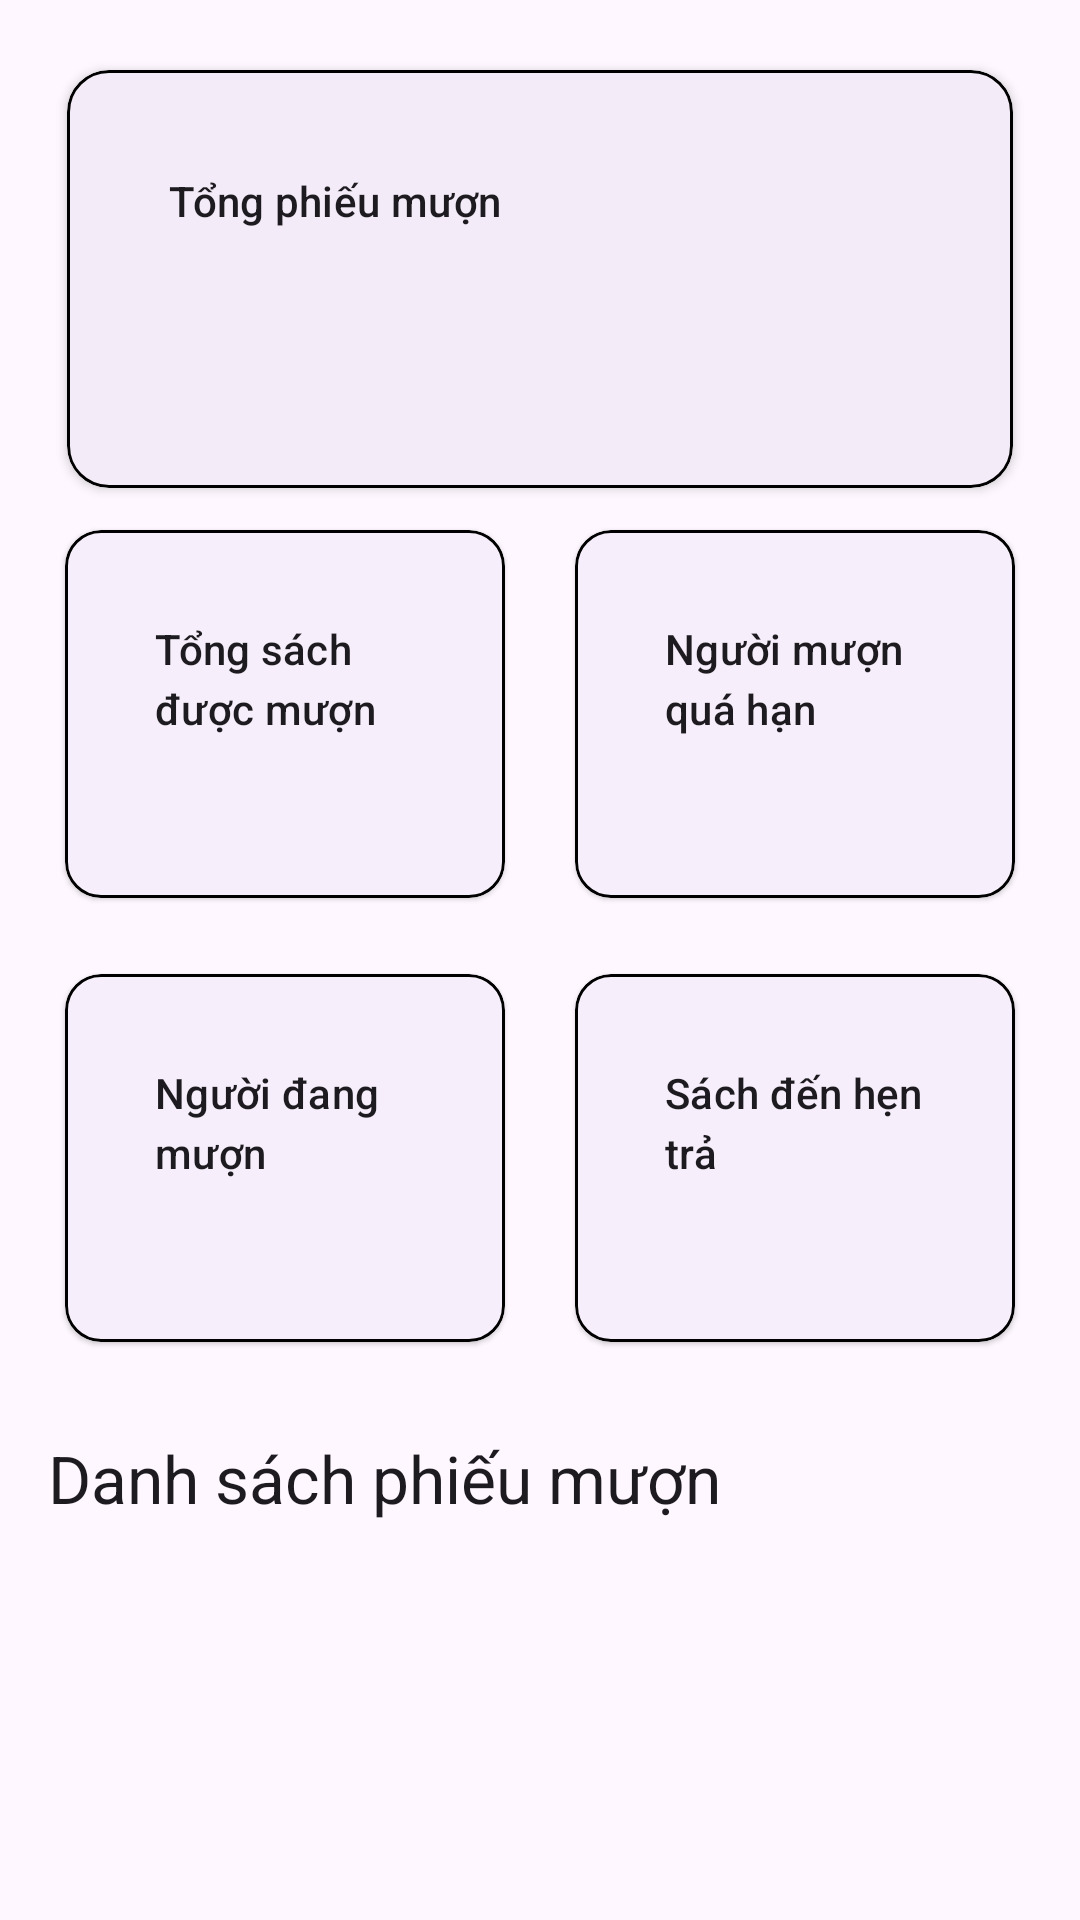

Reconstruct the res/layout file that produces this screen, plus the resources it refers to.
<!-- AndroidManifest.xml: application theme Theme.KmaLibrary -->
<!-- res/layout/fragment_loan_stats.xml -->
<?xml version="1.0" encoding="utf-8"?>

<androidx.core.widget.NestedScrollView xmlns:android="http://schemas.android.com/apk/res/android"
    xmlns:app="http://schemas.android.com/apk/res-auto"
    xmlns:tools="http://schemas.android.com/tools"
    android:layout_width="match_parent"
    android:layout_height="match_parent"
    android:fillViewport="true"
    tools:context=".ui.loanstats.LoanStatsFragment">

    <androidx.constraintlayout.widget.ConstraintLayout
        android:layout_width="match_parent"
        android:layout_height="wrap_content"
        android:padding="16dp">

        
        <com.google.android.material.card.MaterialCardView
            android:id="@+id/cardTotalLoans"
            style="@style/StatCard.Large"
            android:layout_width="0dp"
            android:layout_height="wrap_content"
            app:layout_constraintTop_toTopOf="parent"
            app:layout_constraintStart_toStartOf="parent"
            app:layout_constraintEnd_toEndOf="parent">

            <LinearLayout
                android:layout_width="match_parent"
                android:layout_height="wrap_content"
                android:orientation="vertical"
                android:padding="16dp">

                <TextView
                    style="@style/TextAppearance.Material3.TitleSmall"
                    android:layout_width="wrap_content"
                    android:layout_height="wrap_content"
                    android:text="@string/loan_total_title" />

                <TextView
                    android:id="@+id/tvTotalLoans"
                    style="@style/TextAppearance.Material3.DisplaySmall"
                    android:layout_width="wrap_content"
                    android:layout_height="wrap_content"
                    android:layout_marginTop="4dp"
                    tools:text="120" />
            </LinearLayout>
        </com.google.android.material.card.MaterialCardView>

        
        <com.google.android.material.card.MaterialCardView
            android:id="@+id/cardTotalQty"
            style="@style/StatCard.Small"
            android:layout_width="0dp"
            android:layout_height="wrap_content">

            <LinearLayout
                android:layout_width="match_parent"
                android:layout_height="wrap_content"
                android:orientation="vertical"
                android:padding="16dp">
                <TextView
                    style="@style/TextAppearance.Material3.LabelLarge"
                    android:layout_width="wrap_content"
                    android:layout_height="wrap_content"
                    android:text="@string/loan_total_qty_title" />
                <TextView
                    android:id="@+id/tvTotalQty"
                    style="@style/TextAppearance.Material3.TitleMedium"
                    android:layout_width="wrap_content"
                    android:layout_height="wrap_content"
                    android:layout_marginTop="2dp"
                    tools:text="340" />
            </LinearLayout>
        </com.google.android.material.card.MaterialCardView>

        <com.google.android.material.card.MaterialCardView
            android:id="@+id/cardOverdue"
            style="@style/StatCard.Small"
            android:layout_width="0dp"
            android:layout_height="wrap_content">

            <LinearLayout
                android:layout_width="match_parent"
                android:layout_height="wrap_content"
                android:orientation="vertical"
                android:padding="16dp">
                <TextView
                    style="@style/TextAppearance.Material3.LabelLarge"
                    android:layout_width="wrap_content"
                    android:layout_height="wrap_content"
                    android:text="@string/loan_overdue_title" />
                <TextView
                    android:id="@+id/tvOverdue"
                    style="@style/TextAppearance.Material3.TitleMedium"
                    android:layout_width="wrap_content"
                    android:layout_height="wrap_content"
                    android:textColor="?attr/colorError"
                    android:layout_marginTop="2dp"
                    tools:text="7" />
            </LinearLayout>
        </com.google.android.material.card.MaterialCardView>

        <com.google.android.material.card.MaterialCardView
            android:id="@+id/cardCurrent"
            style="@style/StatCard.Small"
            android:layout_width="0dp"
            android:layout_height="wrap_content">

            <LinearLayout
                android:layout_width="match_parent"
                android:layout_height="wrap_content"
                android:orientation="vertical"
                android:padding="16dp">
                <TextView
                    style="@style/TextAppearance.Material3.LabelLarge"
                    android:layout_width="wrap_content"
                    android:layout_height="wrap_content"
                    android:text="@string/loan_current_title" />
                <TextView
                    android:id="@+id/tvCurrent"
                    style="@style/TextAppearance.Material3.TitleMedium"
                    android:layout_width="wrap_content"
                    android:layout_height="wrap_content"
                    android:layout_marginTop="2dp"
                    tools:text="25" />
            </LinearLayout>
        </com.google.android.material.card.MaterialCardView>

        <com.google.android.material.card.MaterialCardView
            android:id="@+id/cardDueToday"
            style="@style/StatCard.Small"
            android:layout_width="0dp"
            android:layout_height="wrap_content">

            <LinearLayout
                android:layout_width="match_parent"
                android:layout_height="wrap_content"
                android:orientation="vertical"
                android:padding="16dp">
                <TextView
                    style="@style/TextAppearance.Material3.LabelLarge"
                    android:layout_width="wrap_content"
                    android:layout_height="wrap_content"
                    android:text="@string/loan_due_today_title" />
                <TextView
                    android:id="@+id/tvDueToday"
                    style="@style/TextAppearance.Material3.TitleMedium"
                    android:layout_width="wrap_content"
                    android:layout_height="wrap_content"
                    android:layout_marginTop="2dp"
                    tools:text="3" />
            </LinearLayout>
        </com.google.android.material.card.MaterialCardView>

        
        <androidx.constraintlayout.helper.widget.Flow
            android:id="@+id/flowCards"
            android:layout_width="0dp"
            android:layout_height="wrap_content"
            app:constraint_referenced_ids="cardTotalQty,cardOverdue,cardCurrent,cardDueToday"
            app:flow_wrapMode="chain"
            app:flow_maxElementsWrap="2"
            app:flow_horizontalGap="12dp"
            app:flow_verticalGap="12dp"
            app:layout_constraintTop_toBottomOf="@id/cardTotalLoans"
            app:layout_constraintStart_toStartOf="parent"
            app:layout_constraintEnd_toEndOf="parent" />

        
        <TextView
            android:id="@+id/tvListTitle"
            style="@style/TextAppearance.Material3.TitleLarge"
            android:layout_width="wrap_content"
            android:layout_height="wrap_content"
            android:layout_marginTop="24dp"
            android:text="@string/loan_list_title"
            app:layout_constraintTop_toBottomOf="@id/flowCards"
            app:layout_constraintStart_toStartOf="parent" />

        
        <androidx.recyclerview.widget.RecyclerView
            android:id="@+id/rvLoans"
            android:layout_width="match_parent"
            android:layout_height="0dp"
            android:layout_marginTop="8dp"
            app:layout_constraintTop_toBottomOf="@id/tvListTitle"
            app:layout_constraintBottom_toBottomOf="parent"
            tools:listitem="@layout/item_loan_record"
            tools:itemCount="6" />

        <ProgressBar
            android:id="@+id/progressBar"
            android:layout_width="46dp"
            android:layout_height="46dp"
            android:visibility="gone"
            app:layout_constraintTop_toTopOf="parent"
            app:layout_constraintBottom_toBottomOf="parent"
            app:layout_constraintStart_toStartOf="parent"
            app:layout_constraintEnd_toEndOf="parent"
            tools:visibility="visible" />
    </androidx.constraintlayout.widget.ConstraintLayout>
</androidx.core.widget.NestedScrollView>
<!-- res/layout/item_loan_record.xml (included above) -->
<?xml version="1.0" encoding="utf-8"?>

<LinearLayout xmlns:android="http://schemas.android.com/apk/res/android"
    xmlns:tools="http://schemas.android.com/tools"
    android:layout_width="match_parent"
    android:layout_height="wrap_content"
    android:background="?attr/selectableItemBackground"
    android:clickable="true"
    android:focusable="true"
    android:orientation="vertical"
    android:paddingStart="16dp"
    android:paddingTop="12dp"
    android:paddingEnd="16dp"
    android:paddingBottom="12dp">

    <TextView
        android:id="@+id/tvLoanId"
        style="@style/TextAppearance.Material3.BodyLarge"
        android:layout_width="match_parent"
        android:layout_height="wrap_content"
        android:textStyle="bold"
        tools:text="PM000123" />

    <TextView
        android:id="@+id/tvLoanReader"
        style="@style/TextAppearance.Material3.BodyMedium"
        android:layout_width="match_parent"
        android:layout_height="wrap_content"
        android:textColor="?android:attr/textColorSecondary"
        tools:text="Nguyễn Văn A" />
</LinearLayout>
<!-- resources referenced by this layout -->
<resources>
  <string name="loan_current_title">Người đang mượn</string>
  <string name="loan_due_today_title">Sách đến hẹn trả</string>
  <string name="loan_list_title">Danh sách phiếu mượn</string>
  <string name="loan_overdue_title">Người mượn quá hạn</string>
  <string name="loan_total_qty_title">Tổng sách được mượn</string>
  <string name="loan_total_title">Tổng phiếu mượn</string>
  <style name="StatCard.Large" parent="StatCardBase">
          <item name="contentPadding">18dp</item>
          <item name="cardCornerRadius">14dp</item>
          <item name="cardElevation">2dp</item>
          <item name="android:minHeight">96dp</item>
      </style>
  <style name="StatCard.Small" parent="StatCardBase">
          <item name="android:minHeight">84dp</item>
      </style>
  <style name="Theme.KmaLibrary" parent="Theme.Material3.DayNight.NoActionBar">
          
      </style>
  <style name="StatCardBase">
          
          <item name="strokeWidth">1dp</item>
          <item name="strokeColor">@color/black</item>
  
          
          <item name="cardCornerRadius">12dp</item>
          <item name="cardElevation">1dp</item>
  
          
          <item name="contentPadding">14dp</item>
  
          
          <item name="cardUseCompatPadding">true</item>
      </style>
  <color name="black">#FF000000</color>
</resources>
